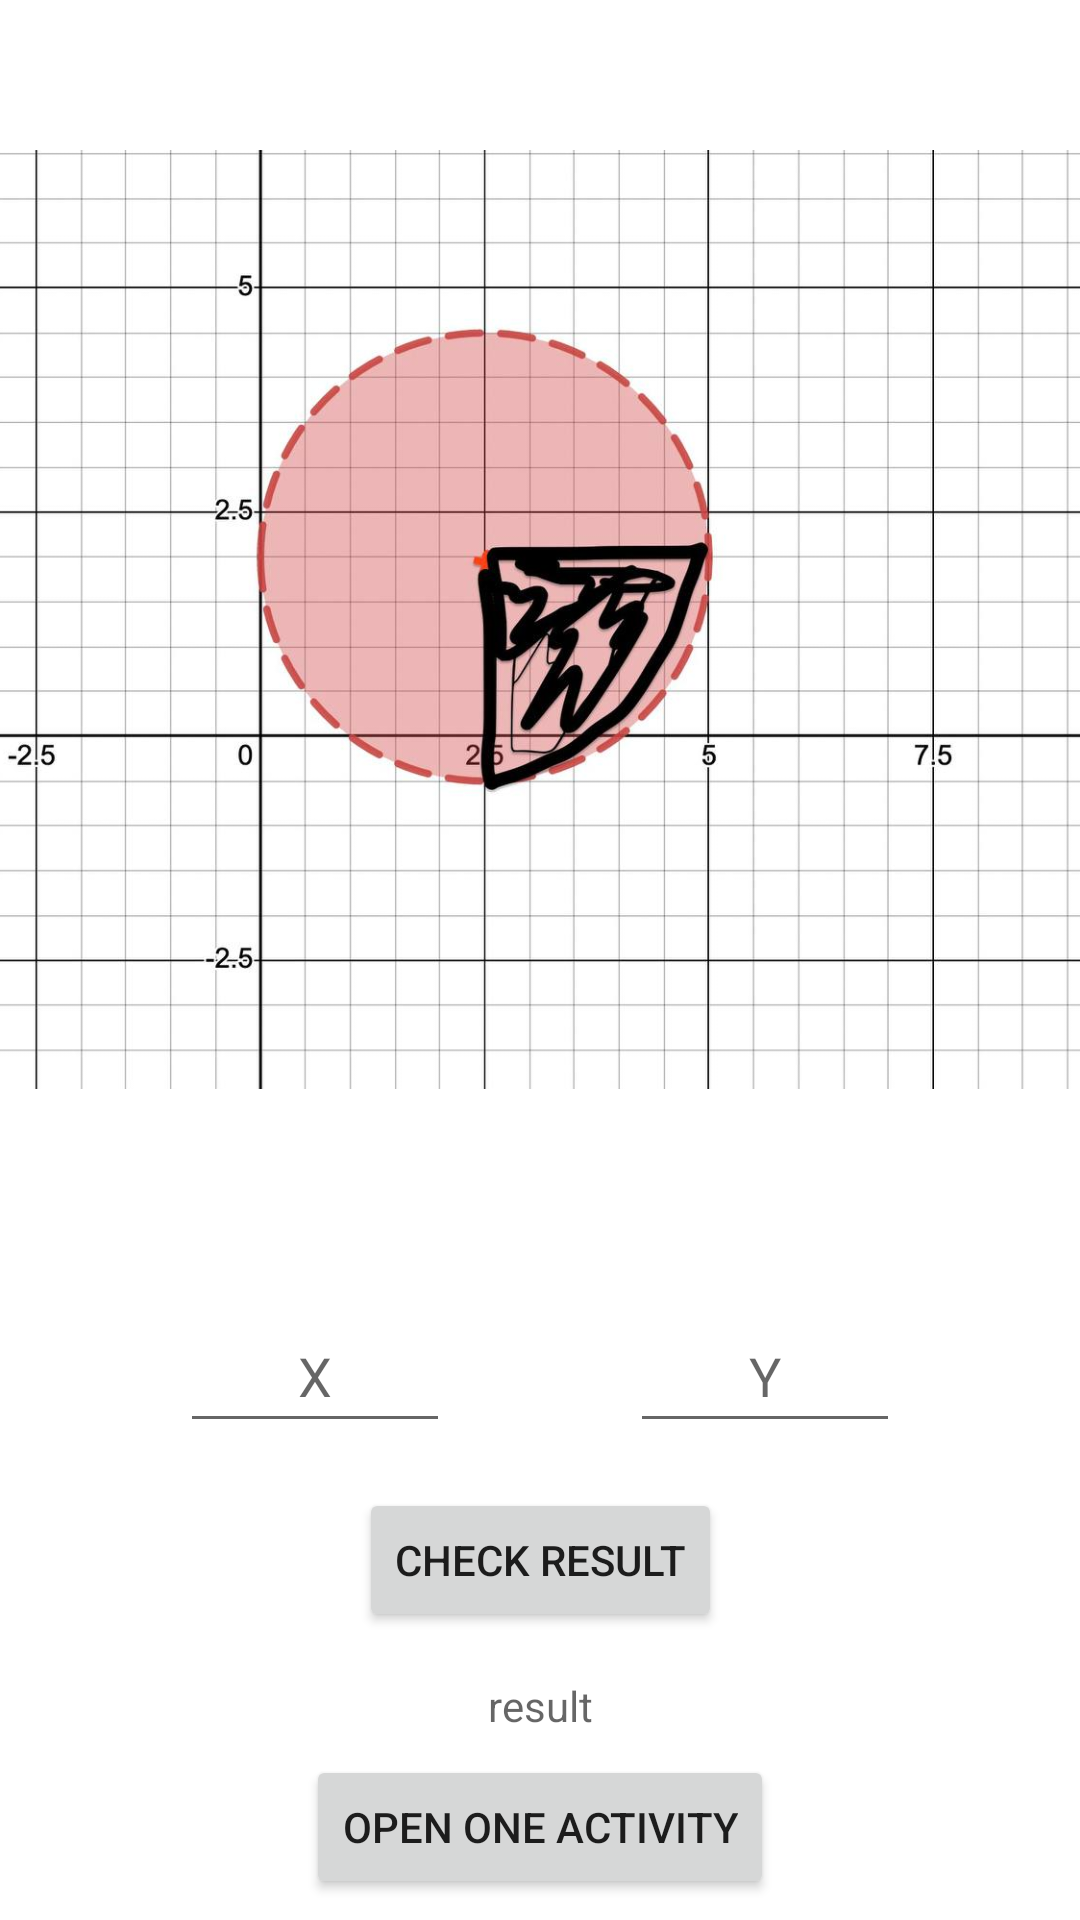

The Android layout XML behind this screen, and the referenced resources:
<!-- AndroidManifest.xml: application theme Theme.CheckArea -->
<!-- res/layout/activity_main2.xml -->
<?xml version="1.0" encoding="utf-8"?>
<androidx.constraintlayout.widget.ConstraintLayout xmlns:android="http://schemas.android.com/apk/res/android"
    xmlns:app="http://schemas.android.com/apk/res-auto"
    xmlns:tools="http://schemas.android.com/tools"
    android:layout_width="match_parent"
    android:layout_height="match_parent"
    tools:context=".MainActivity2">

    <ImageView
        android:id="@+id/imageView"
        android:layout_width="410dp"
        android:layout_height="413dp"
        app:layout_constraintEnd_toEndOf="parent"
        app:layout_constraintStart_toStartOf="parent"
        app:layout_constraintTop_toTopOf="parent"
        app:srcCompat="@drawable/shape_area" />

    <EditText
        android:id="@+id/editTextX"
        android:inputType="numberDecimal"
        android:digits="0123456789."
        android:layout_width="90dp"
        android:layout_height="48dp"
        android:layout_marginTop="20dp"
        android:ems="10"
        android:hint="@string/x"
        android:textAlignment="center"
        app:layout_constraintEnd_toStartOf="@+id/editTextY"
        app:layout_constraintHorizontal_bias="0.5"
        app:layout_constraintStart_toStartOf="parent"
        app:layout_constraintTop_toBottomOf="@+id/imageView" />

    <EditText
        android:id="@+id/editTextY"
        android:inputType="numberDecimal"
        android:digits="0123456789."
        android:layout_width="90dp"
        android:layout_height="48dp"
        android:layout_marginTop="20dp"
        android:ems="10"
        android:hint="@string/y"
        android:textAlignment="center"
        app:layout_constraintEnd_toEndOf="parent"
        app:layout_constraintHorizontal_bias="0.5"
        app:layout_constraintStart_toEndOf="@+id/editTextX"
        app:layout_constraintTop_toBottomOf="@+id/imageView" />

    <Button
        android:id="@+id/button"
        android:layout_width="wrap_content"
        android:layout_height="wrap_content"
        android:layout_marginTop="15dp"
        android:text="@string/check_result"
        app:layout_constraintEnd_toEndOf="parent"
        app:layout_constraintStart_toStartOf="parent"
        app:layout_constraintTop_toBottomOf="@+id/editTextX" />

    <TextView
        android:id="@+id/textResult"
        android:layout_width="wrap_content"
        android:layout_height="wrap_content"
        android:layout_marginTop="15dp"
        android:hint="@string/result"
        app:layout_constraintEnd_toEndOf="parent"
        app:layout_constraintStart_toStartOf="parent"
        app:layout_constraintTop_toBottomOf="@+id/button" />

    <Button
        android:id="@+id/buttonOpenTwoActivity"
        android:layout_width="wrap_content"
        android:layout_height="wrap_content"
        android:text="open one activity"
        app:layout_constraintBottom_toBottomOf="parent"
        app:layout_constraintEnd_toEndOf="parent"
        app:layout_constraintStart_toStartOf="parent"
        app:layout_constraintTop_toBottomOf="@+id/textResult" />

</androidx.constraintlayout.widget.ConstraintLayout>
<!-- resources referenced by this layout -->
<resources>
  <!-- drawable shape_area: jpg bitmap (drawable, 94104 bytes) -->
  <string name="check_result">Check result</string>
  <string name="result">result</string>
  <string name="x">X</string>
  <string name="y">Y</string>
  <style name="Theme.CheckArea" parent="Theme.MaterialComponents.DayNight.DarkActionBar">
          
          <item name="colorPrimary">@color/purple_500</item>
          <item name="colorPrimaryVariant">@color/purple_700</item>
          <item name="colorOnPrimary">@color/white</item>
          
          <item name="colorSecondary">@color/teal_200</item>
          <item name="colorSecondaryVariant">@color/teal_700</item>
          <item name="colorOnSecondary">@color/black</item>
          
          <item name="android:statusBarColor">?attr/colorPrimaryVariant</item>
          
      </style>
  <!-- not gathered from this repository: default colours our renderer supplied (Android Studio template values) -->
  <color name="purple_500">#FF6200EE</color>
  <color name="purple_700">#FF3700B3</color>
  <color name="teal_200">#FF03DAC5</color>
  <color name="teal_700">#FF018786</color>
  <color name="black">#FF000000</color>
  <color name="white">#FFFFFFFF</color>
</resources>
